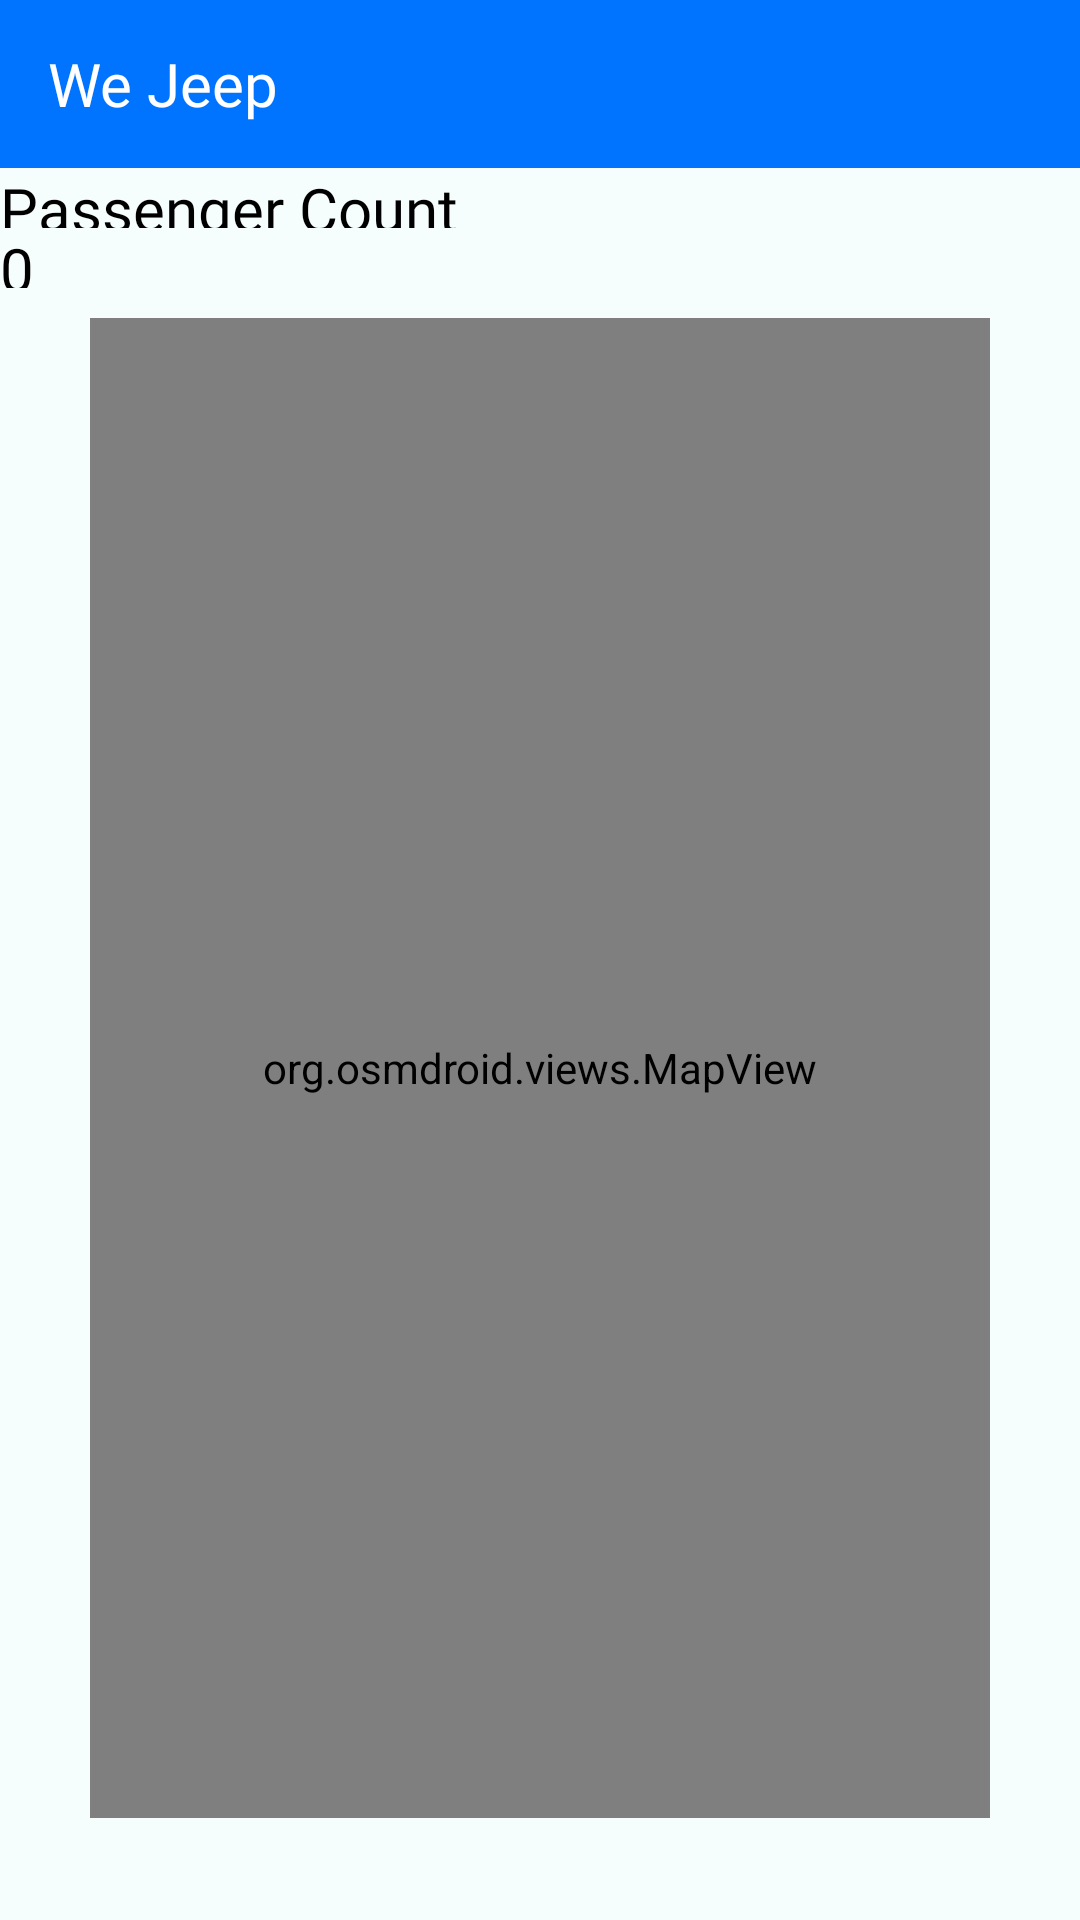

Produce the Android XML layout that renders to this screen, including the resource entries it uses.
<!-- AndroidManifest.xml: application theme Theme.WeJeep -->
<!-- res/layout/activity_hspassenger.xml -->
<?xml version="1.0" encoding="utf-8"?>
<androidx.drawerlayout.widget.DrawerLayout xmlns:android="http://schemas.android.com/apk/res/android"
    xmlns:app="http://schemas.android.com/apk/res-auto"
    android:id="@+id/drawer_layout"
    android:layout_width="match_parent"
    android:layout_height="match_parent"
    android:background="@color/backgroundColor">

    <LinearLayout
        android:layout_width="match_parent"
        android:layout_height="match_parent"
        android:orientation="vertical">

        <androidx.appcompat.widget.Toolbar
            android:id="@+id/toolbarHSP"
            android:layout_width="match_parent"
            android:layout_height="?attr/actionBarSize"
            android:background="@color/blueTextColor"
            android:theme="@style/ThemeOverlay.AppCompat.Dark.ActionBar">

            <TextView
                android:id="@+id/custom_toolbar_title"
                android:layout_width="wrap_content"
                android:layout_height="wrap_content"
                android:layout_centerHorizontal="true"
                android:layout_centerVertical="true"
                android:fontFamily="@font/londrina_solid_regular"
                android:text="@string/app_name"
                android:textColor="@color/white"
                android:textSize="20sp" />
        </androidx.appcompat.widget.Toolbar>

        <TextView
            android:layout_width="wrap_content"
            android:layout_height="20dp"
            android:fontFamily="@font/londrina_solid_regular"
            android:text="Passenger Count"
            android:textColor="@color/black"
            android:textSize="20sp" />
        <TextView
            android:id="@+id/tvPassengerCount"
            android:layout_width="wrap_content"
            android:layout_height="20dp"
            android:fontFamily="@font/londrina_solid_regular"
            android:text="0"
            android:textColor="@color/black"
            android:textSize="20sp" />

        <org.osmdroid.views.MapView
            android:id="@+id/map"
            android:layout_width="300dp"
            android:layout_height="500dp"
            android:layout_marginTop="10dp"
            android:layout_gravity="center"/>

        <Button
            android:id="@+id/btnToggleLocationHSP"
            android:layout_width="265dp"
            android:layout_height="57dp"
            android:layout_marginTop="45dp"
            android:background="@drawable/round_btn_blue"
            android:fontFamily="@font/londrina_solid_regular"
            android:text="@string/toggle_location"
            android:textSize="20sp"
            android:textColor="@color/white"
            android:layout_gravity="center"/>

    </LinearLayout>

    <com.google.android.material.navigation.NavigationView
        android:id="@+id/nav_view"
        android:layout_width="wrap_content"
        android:layout_height="match_parent"
        android:layout_gravity="start"
        app:headerLayout="@layout/header"
        app:menu="@menu/main_menu"/>
</androidx.drawerlayout.widget.DrawerLayout>
<!-- res/layout/header.xml (included above) -->
<?xml version="1.0" encoding="utf-8"?>
<LinearLayout xmlns:android="http://schemas.android.com/apk/res/android"
    android:layout_width="match_parent"
    android:layout_height="wrap_content"
    android:padding="20dp"
    android:background="@color/blueTextColor"
    android:gravity="bottom"
    android:orientation="vertical">

    <ImageView
        android:id="@+id/ivProfilePictureHSP"
        android:layout_width="80dp"
        android:layout_height="80dp"
        android:layout_gravity="left"
        android:layout_marginBottom="10dp"
        android:scaleType="centerCrop"
        android:cropToPadding="true"
        android:background="@drawable/circular_background" />

    <TextView
        android:id="@+id/tvNameHSP"
        android:layout_width="wrap_content"
        android:layout_height="wrap_content"
        android:layout_gravity="left"
        android:fontFamily="@font/londrina_solid_regular"
        android:textColor="@android:color/white"
        android:textSize="18sp" />

</LinearLayout>
<!-- resources referenced by this layout -->
<resources>
  <color name="backgroundColor">#F5FEFD</color>
  <color name="black">#000000</color>
  <color name="blueTextColor">#0074FF</color>
  <color name="white">#FFFFFFFF</color>
  <!-- drawable circular_background (drawable) -->
  <shape xmlns:android="http://schemas.android.com/apk/res/android">
      <solid android:color="@android:color/transparent" />
      <corners android:radius="250dp" />
      <stroke
          android:width="5dp"
          android:color="@android:color/white" />
  </shape>
  <!-- drawable round_btn_blue (drawable) -->
  <?xml version="1.0" encoding="utf-8"?>
  <shape xmlns:android="http://schemas.android.com/apk/res/android">
  <solid
      android:color="@color/blueTextColor"/>
      <corners android:radius="30dp"/>
  </shape>
  <string name="app_name">We Jeep</string>
  <string name="toggle_location">Toggle Location</string>
  <style name="Theme.WeJeep" parent="Base.Theme.WeJeep" />
  <style name="Base.Theme.WeJeep" parent="Theme.AppCompat.Light.NoActionBar">
          
          
      </style>
</resources>
